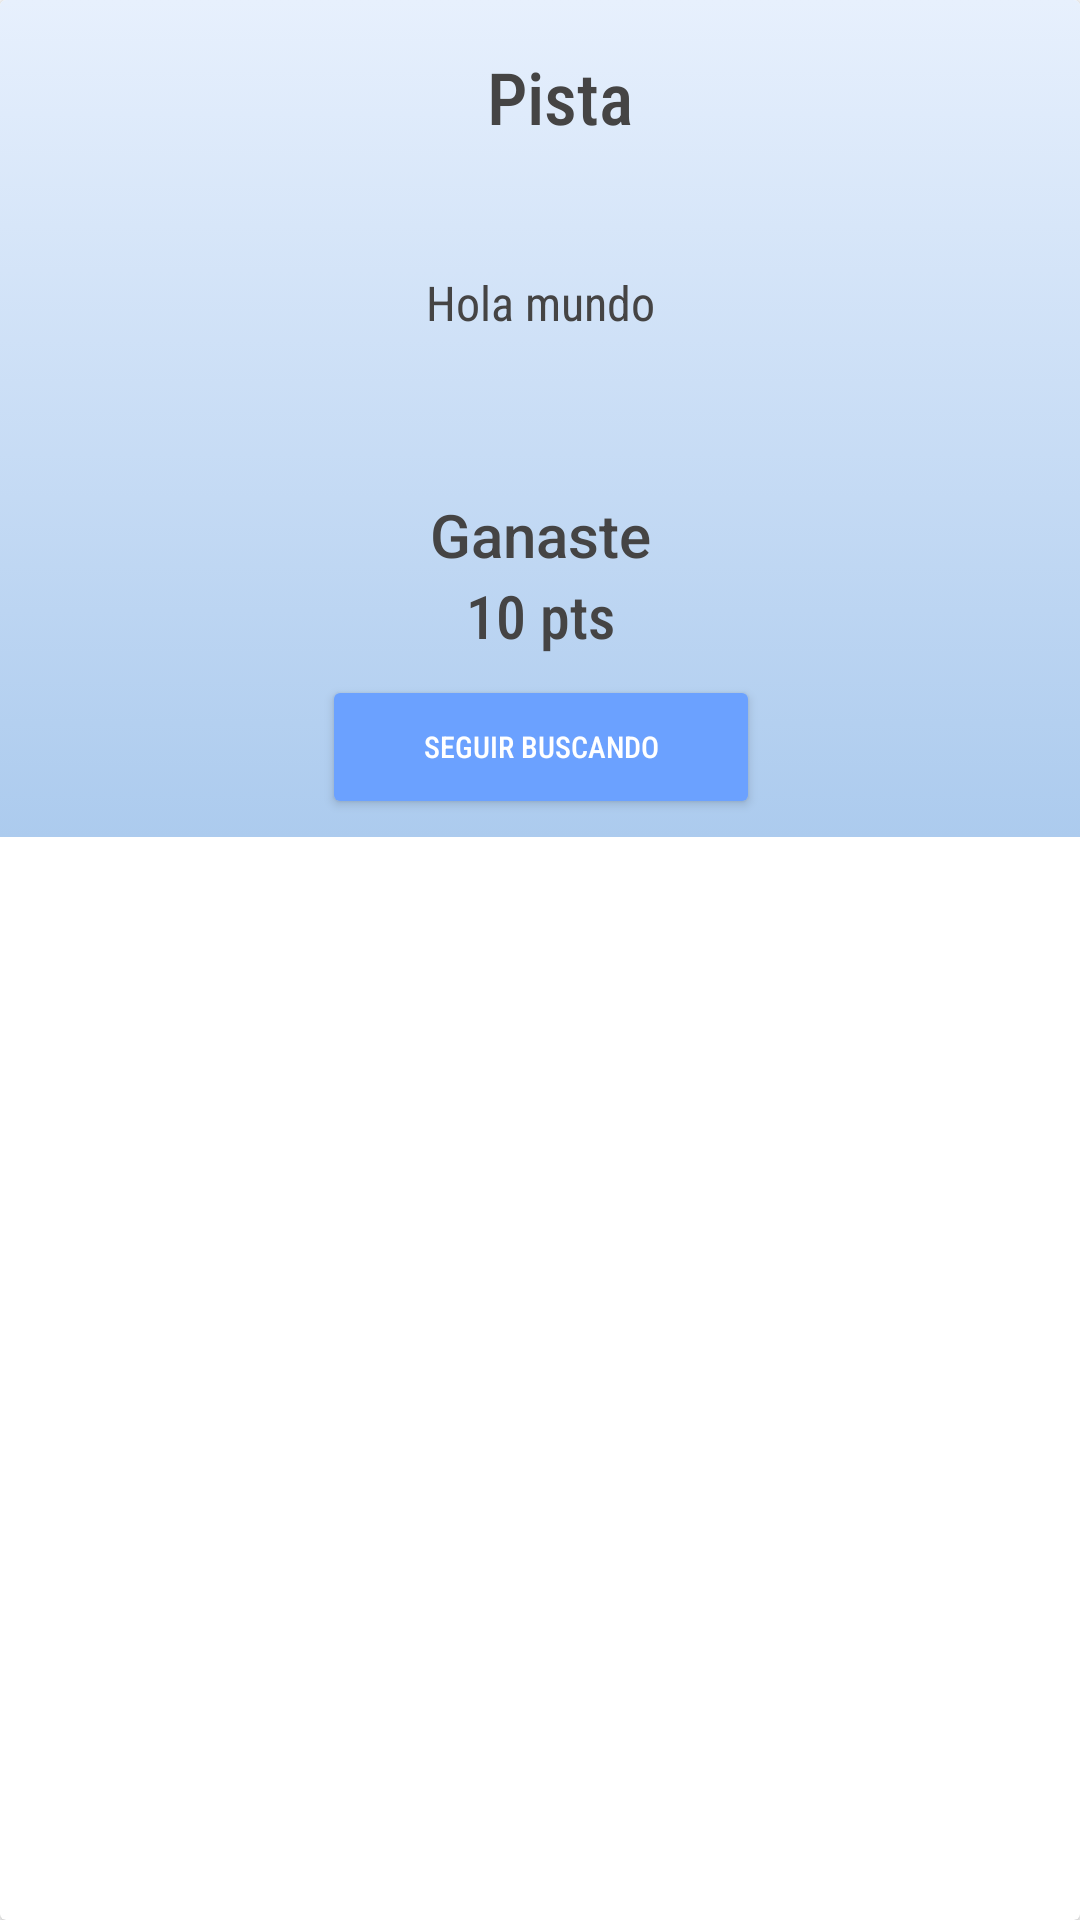

This screen was rendered from an Android layout file. Write that file and the resources it references.
<!-- AndroidManifest.xml: application theme Theme.Pergamo -->
<!-- res/layout/activity_pista.xml -->
<?xml version="1.0" encoding="utf-8"?>
<androidx.constraintlayout.widget.ConstraintLayout xmlns:android="http://schemas.android.com/apk/res/android"
    xmlns:app="http://schemas.android.com/apk/res-auto"
    xmlns:tools="http://schemas.android.com/tools"
    android:layout_width="350dp"
    android:layout_height="wrap_content"
    android:layout_gravity="center"
    tools:context=".Pista">

    <androidx.cardview.widget.CardView
        android:layout_width="match_parent"
        android:layout_height="match_parent">

        <androidx.constraintlayout.widget.ConstraintLayout
            android:layout_width="match_parent"
            android:layout_height="279dp"
            android:background="@drawable/dialogos">


            <TextView
                android:id="@+id/texto"
                android:layout_width="wrap_content"
                android:layout_height="31dp"
                android:layout_gravity="center"
                android:layout_marginTop="16dp"
                android:fontFamily="sans-serif-condensed-medium"
                android:text="Pista"
                android:textAppearance="@style/TextAppearance.AppCompat.Large"
                android:textColor="#454444"
                android:textSize="24sp"
                app:layout_constraintEnd_toEndOf="parent"
                app:layout_constraintHorizontal_bias="0.521"
                app:layout_constraintStart_toStartOf="parent"
                app:layout_constraintTop_toTopOf="parent" />

            <TextView
                android:id="@+id/textView7"
                android:layout_width="wrap_content"
                android:layout_height="wrap_content"
                android:layout_gravity="center"
                android:fontFamily="sans-serif-medium"
                android:text="Ganaste"
                android:textAppearance="@style/TextAppearance.AppCompat.Medium"
                android:textColor="#454444"
                android:textSize="20sp"
                app:layout_constraintBottom_toBottomOf="parent"
                app:layout_constraintLeft_toLeftOf="parent"
                app:layout_constraintRight_toRightOf="parent"
                app:layout_constraintTop_toTopOf="parent"
                app:layout_constraintVertical_bias="0.654" />

            <TextView
                android:id="@+id/textView8"
                android:layout_width="wrap_content"
                android:layout_height="wrap_content"
                android:layout_gravity="center"
                android:fontFamily="sans-serif-condensed-medium"
                android:text="10 pts"
                android:textAppearance="@style/TextAppearance.AppCompat.Body2"
                android:textColor="#454444"
                android:textSize="20sp"
                app:layout_constraintBottom_toBottomOf="parent"
                app:layout_constraintLeft_toLeftOf="parent"
                app:layout_constraintRight_toRightOf="parent"
                app:layout_constraintTop_toTopOf="parent"
                app:layout_constraintVertical_bias="0.761" />

            <TextView
                android:id="@+id/verPista"
                android:layout_width="263dp"
                android:layout_height="104dp"
                android:fontFamily="sans-serif-condensed"
                android:gravity="center"
                android:text="Hola mundo"
                android:textColor="#454444"
                android:textSize="16sp"
                app:layout_constraintBottom_toBottomOf="parent"
                app:layout_constraintLeft_toLeftOf="parent"
                app:layout_constraintRight_toRightOf="parent"
                app:layout_constraintTop_toTopOf="parent"
                app:layout_constraintVertical_bias="0.28" />

            <Button
                android:id="@+id/seguirBuscando"
                android:layout_width="146dp"
                android:layout_height="48dp"
                android:layout_gravity="center"
                android:backgroundTint="#6BA1FF"
                android:elevation="20dp"
                android:fontFamily="sans-serif-condensed-medium"
                android:insetTop="6dp"
                android:text="Seguir Buscando"
                android:textColor="@color/white"
                android:textSize="10sp"
                app:layout_constraintBottom_toBottomOf="parent"
                app:layout_constraintHorizontal_bias="0.501"
                app:layout_constraintLeft_toLeftOf="parent"
                app:layout_constraintRight_toRightOf="parent"
                app:layout_constraintTop_toTopOf="parent"
                app:layout_constraintVertical_bias="0.974" />


        </androidx.constraintlayout.widget.ConstraintLayout>

    </androidx.cardview.widget.CardView>

</androidx.constraintlayout.widget.ConstraintLayout>
<!-- resources referenced by this layout -->
<resources>
  <color name="white">#FFFFFFFF</color>
  <!-- drawable dialogos (drawable) -->
  <?xml version="1.0" encoding="utf-8"?>
  <selector xmlns:android="http://schemas.android.com/apk/res/android">
  
      <item>
          <shape>
              <gradient
                  android:angle="90"
                  android:startColor="#accbee"
                  android:endColor="#e7f0fd"
                  android:type="linear"/>
          </shape>
      </item>
  
  </selector>
  <style name="Theme.Pergamo" parent="Theme.MaterialComponents.DayNight.DarkActionBar">
          
          <item name="colorPrimary">@color/purple_500</item>
          <item name="colorPrimaryVariant">@color/purple_700</item>
          <item name="colorOnPrimary">@color/blue</item>
          
          <item name="colorSecondary">@color/teal_200</item>
          <item name="colorSecondaryVariant">@color/teal_700</item>
          <item name="colorOnSecondary">@color/black</item>
          
          <item name="android:statusBarColor" tools:targetApi="l">?attr/colorOnPrimary</item>
          
      </style>
  <color name="purple_500">#FF6200EE</color>
  <color name="purple_700">#FF3700B3</color>
  <color name="blue">#AFD7F2 </color>
  <color name="teal_200">#FF03DAC5</color>
  <color name="teal_700">#FF018786</color>
  <color name="black">#FF000000</color>
</resources>
